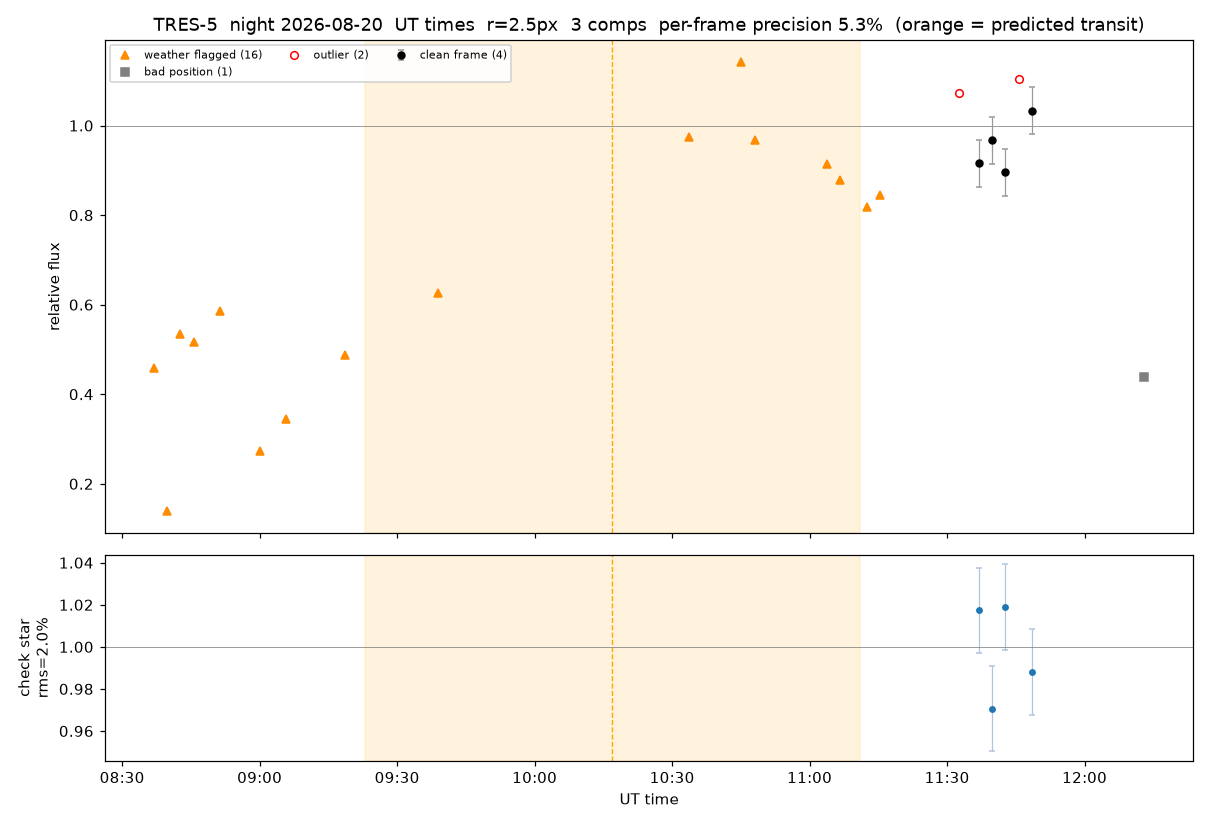

The table this chart was drawn from, first rows:
file, mjd_obs, ut_time, x, y, weather, target_flux, ensemble_flux, rel_flux, check_flux, status, used, comp1_flux, comp10_flux, comp13_flux
TRES-5260820083615.fits, 61272, 08:36:57, 304.5, 182.4, 2, 69.4, 21009, 0.4596, 0.8414, weather, no, 12173, 4596, 4240
TRES-5260820083915.fits, 61272, 08:39:50, 307.4, 182, 2, 7.9, 8230, 0.1397, 0.8347, weather, no, 4736, 1824, 1670
TRES-5260820084216.fits, 61272, 08:42:43, 307.9, 182.1, 2, 32.4, 8868, 0.5346, 0.818, weather, no, 5056, 1989, 1823
TRES-5260820084515.fits, 61272, 08:45:36, 308.7, 180.6, 2, 28.4, 8343, 0.5172, 0.8658, weather, no, 4864, 1820, 1659
TRES-5260820084815.fits, 61272, 08:48:28, 310.1, 187.4, 2, 94.6, , , , weather, no, , 4124, 3816
TRES-5260820085115.fits, 61272, 08:51:21, 312.6, 187.9, 2, 73.8, 17712, 0.5869, 0.8546, weather, no, 10270, 3783, 3658
TRES-5260820085416.fits, 61272, 08:54:14, 314.1, 184.4, 2, 101.1, , , , weather, no, , 4765, 4363
TRES-5260820085716.fits, 61272, 08:57:07, 313, 183.6, 2, 66.7, , , , weather, no, , 3387, 3038
TRES-5260820090015.fits, 61272, 09:00:00, 314.7, 184.8, 2, 30.1, 16798, 0.2744, 0.8553, weather, no, 9702, 3724, 3371
TRES-5260820090315.fits, 61272, 09:02:52, 315.6, 185.6, 4, 70.8, , , , weather, no, , 4291, 3872
TRES-5260820090617.fits, 61272, 09:05:45, 314.9, 190.2, 4, 31.2, 12588, 0.3458, 0.8289, weather, no, 7197, 2814, 2577
TRES-5260820090915.fits, 61272, 09:08:38, 316.9, 189.2, 4, 40.7, , , , weather, no, , 2532, 2338
TRES-5260820091215.fits, 61272, 09:12:57, 317.1, 187.5, 4, 66.5, , , , weather, no, , 3727, 3448
TRES-5260820091515.fits, 61272, 09:15:50, 320.4, 186.4, 4, 62.9, , , , weather, no, , 3101, 2908
TRES-5260820091815.fits, 61272, 09:18:43, 324, 184.4, 4, 40.7, 14834, 0.4872, 0.853, weather, no, 8464, 3336, 3034
TRES-5260820092116.fits, 61272, 09:21:36, 321, 190.6, 4, 119.6, , , , weather, no, , 4122, 3838
TRES-5260820092415.fits, 61272, 09:24:28, 322.8, 188.5, 4, 140.5, , , , weather, no, , 5160, 4782
TRES-5260820092716.fits, 61272, 09:27:21, 325.0, 187.4, 4, 132.1, , , , weather, no, , 5178, 4892
TRES-5260820093016.fits, 61272, 09:30:14, 324.6, 184.6, 4, 104.2, , , , weather, no, , 4308, 3979
TRES-5260820093315.fits, 61272, 09:33:07, 326.1, 186.3, 15, 74.1, , , , weather, no, , 3000, 2690
TRES-5260820093615.fits, 61272, 09:36:00, 328.7, 190.3, 15, 36.7, , , , weather, no, , 2869, 2627
TRES-5260820093915.fits, 61272, 09:38:52, 329.2, 189.4, 15, 79.4, 21998, 0.6272, 0.8825, weather, no, 12697, 4812, 4489
TRES-5260820094215.fits, 61272, 09:41:45, 332.5, 188.5, 15, 49.1, , , , weather, no, , 3044, 2779
TRES-5260820102115.fits, 61272, 10:20:38, 347.9, 191.9, 22, , , , 0.9573, weather, no, 5062, 1868, 1724
TRES-5260820103015.fits, 61272, 10:30:43, 353.4, 183.7, 22, 67.4, , , , weather, no, , 3799, 3538
TRES-5260820103315.fits, 61272, 10:33:36, 354.7, 192.6, 36, 91.7, 24855, 0.9734, 0.8906, weather, no, 13983, 5633, 5239
TRES-5260820104215.fits, 61272, 10:42:14, 357.1, 194.2, 36, 155.3, , , , weather, no, , 7196, 6460
TRES-5260820104516.fits, 61272, 10:45:07, 359.2, 191.6, 36, 162.4, 43601, 1.141, 0.9589, weather, no, 25158, 9697, 8746
TRES-5260820104815.fits, 61272, 10:48:00, 360.7, 186.6, 36, 108.2, 44417, 0.9669, 0.9627, weather, no, 25532, 9943, 8941
TRES-5260820110315.fits, 61272, 11:03:50, 375.3, 199.9, 78, 67.4, 26626, 0.9134, 0.9828, weather, no, 15288, 5910, 5429
TRES-5260820110615.fits, 61272, 11:06:43, 376, 194.4, 78, 65.3, 36247, 0.878, 1.008, weather, no, 20939, 8032, 7276
TRES-5260820110916.fits, 61272, 11:09:36, 370.3, 192.4, 78, 76.8, , , , weather, no, , 4826, 4153
TRES-5260820111216.fits, 61272, 11:12:28, 378.2, 199.3, 78, 51.2, 25637, 0.8191, 0.9267, weather, no, 14286, 5895, 5456
TRES-5260820111516.fits, 61272, 11:15:21, 381.6, 201.2, 78, 64.0, 32078, 0.8451, 1.041, weather, no, 18731, 7084, 6263
TRES-5260820111815.fits, 61272, 11:18:14, 376.3, 196.7, 78, 177.7, , , , weather, no, , 8798, 7856
TRES-5260820112115.fits, 61272, 11:21:07, 376.1, 201.2, 78, 198.2, , , , weather, no, , 9193, 8194
TRES-5260820112416.fits, 61272, 11:24:00, 376.2, 200.2, 78, 168.4, , , , weather, no, , 9685, 8692
TRES-5260820113015.fits, 61272, 11:29:45, 379, 200.8, 78, 288.6, , , , weather, no, , 14810, 13424
TRES-5260820113316.fits, 61272, 11:32:38, 383.9, 200.3, 94, 94.6, 43296, 1.073, 0.9999, outlier, no, 24761, 9758, 8777
TRES-5260820113615.fits, 61272, 11:36:57, 387.8, 205.7, 94, 90.7, 42698, 0.9161, 1.017, ok, yes, 24563, 9630, 8505
TRES-5260820113915.fits, 61272, 11:39:50, 388.1, 205.2, 94, 117.0, 54027, 0.9671, 0.9707, ok, yes, 30434, 12474, 11119
TRES-5260820114216.fits, 61272, 11:42:43, 390.2, 204.2, 94, 87.7, 50886, 0.896, 1.019, ok, yes, 29162, 11457, 10267
TRES-5260820114515.fits, 61272, 11:45:36, 391.5, 208.2, 94, 128.3, 50807, 1.104, 1, outlier, no, 28921, 11545, 10341
TRES-5260820114817.fits, 61272, 11:48:28, 391.3, 204.1, 94, 70.9, 38080, 1.033, 0.988, ok, yes, 21500, 8849, 7731
TRES-5260820115415.fits, 61272, 11:54:14, 387.2, 206.7, 94, 171.6, , , , position, no, , 10525, 9459
TRES-5260820120508.fits, 61273, 12:05:45, 384.6, 281, 94, 232.9, , , , position, no, , 12002, 10834
TRES-5260820121301.fits, 61273, 12:12:57, 393.8, 293.2, 99, 158.7, 29320, 0.4391, 0.3012, position, no, 9156, 10529, 9636
